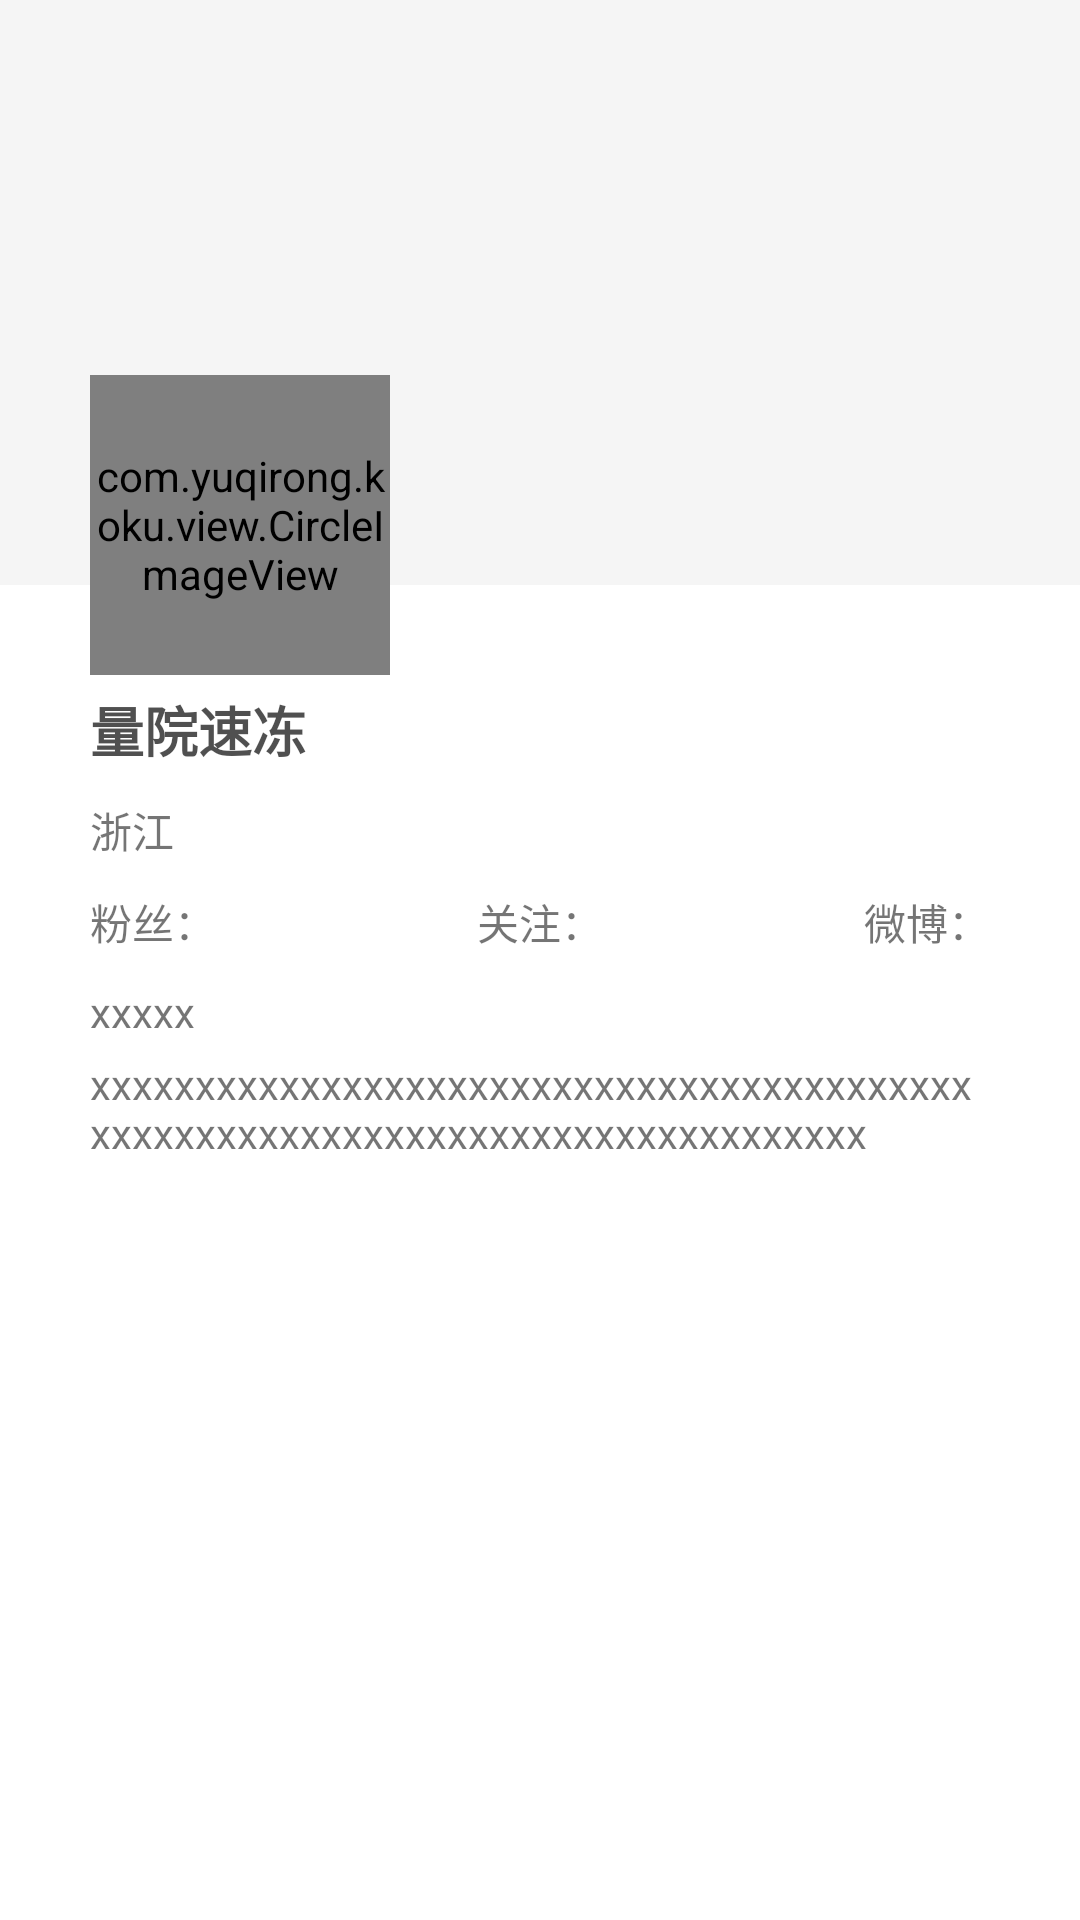

Write the Android layout XML for this screen, with the resource values it uses.
<!-- AndroidManifest.xml: activity theme AppTheme.Transparent -->
<!-- res/layout/activity_user_details.xml -->
<?xml version="1.0" encoding="utf-8"?>
<android.support.design.widget.CoordinatorLayout xmlns:android="http://schemas.android.com/apk/res/android"
    xmlns:app="http://schemas.android.com/apk/res-auto"
    android:layout_width="match_parent"
    android:layout_height="match_parent">

    <include layout="@layout/layout_parallax_toolbar" />

    <android.support.v4.view.ViewPager
        android:id="@+id/mViewPager"
        android:layout_width="match_parent"
        android:layout_height="match_parent"
        app:layout_behavior="@string/appbar_scrolling_view_behavior" />

</android.support.design.widget.CoordinatorLayout>
<!-- res/layout/layout_parallax_toolbar.xml (included above) -->
<?xml version="1.0" encoding="utf-8"?>
<android.support.design.widget.AppBarLayout xmlns:android="http://schemas.android.com/apk/res/android"
    xmlns:app="http://schemas.android.com/apk/res-auto"
    xmlns:tools="http://schemas.android.com/tools"
    android:layout_width="match_parent"
    android:layout_height="wrap_content">

    <android.support.design.widget.CollapsingToolbarLayout
        android:id="@+id/mCollapsingToolbarLayout"
        android:layout_width="match_parent"
        android:layout_height="match_parent"
        app:contentScrim="?attr/colorPrimary"
        app:expandedTitleMarginEnd="64dp"
        app:expandedTitleMarginStart="48dp"
        app:layout_scrollFlags="scroll|exitUntilCollapsed">

        <ImageView
            android:id="@+id/iv_cover"
            android:layout_width="match_parent"
            android:layout_height="195dp"
            android:layout_alignParentTop="true"
            android:scaleType="centerCrop"
            android:src="@drawable/header_bg"
            app:layout_collapseMode="parallax"
            app:layout_collapseParallaxMultiplier="0.7" />

        <RelativeLayout
            android:layout_width="match_parent"
            android:layout_height="wrap_content"
            android:layout_marginTop="195dp"
            android:background="@android:color/white"
            android:paddingBottom="10dp"
            android:paddingLeft="30dp"
            android:paddingRight="30dp"
            android:paddingTop="10dp">

            <TextView
                android:id="@+id/tv_screen_name"
                android:layout_width="wrap_content"
                android:layout_height="wrap_content"
                android:layout_marginTop="25dp"
                android:textColor="#bb111111"
                android:textSize="18sp"
                android:textStyle="bold"
                tools:text="量院速冻" />

            <TextView
                android:id="@+id/tv_location"
                android:layout_width="wrap_content"
                android:layout_height="wrap_content"
                android:layout_below="@+id/tv_screen_name"
                android:layout_marginTop="10dp"
                tools:text="浙江" />


            <TextView
                android:id="@+id/tv_follower_num"
                android:layout_width="wrap_content"
                android:layout_height="wrap_content"
                android:layout_below="@+id/tv_location"
                android:layout_marginBottom="10dp"
                android:layout_marginTop="10dp"
                android:text="@string/follower"
                tools:text="粉丝：20525" />

            <TextView
                android:id="@+id/tv_follow_num"
                android:layout_width="wrap_content"
                android:layout_height="wrap_content"
                android:layout_below="@+id/tv_location"
                android:layout_centerHorizontal="true"
                android:layout_marginTop="10dp"
                android:text="@string/follow"
                tools:text="关注：20525" />

            <TextView
                android:id="@+id/tv_weibo_num"
                android:layout_width="wrap_content"
                android:layout_height="wrap_content"
                android:layout_alignParentRight="true"
                android:layout_below="@+id/tv_location"
                android:layout_marginTop="10dp"
                android:text="@string/weibo"
                tools:text="微博：20525" />

            <TextView
                android:id="@+id/tv_verified_reason"
                android:layout_width="match_parent"
                android:layout_height="wrap_content"
                android:layout_below="@+id/tv_follower_num"
                android:layout_marginBottom="5dp"
                tools:text="xxxxx" />

            <TextView
                android:id="@+id/tv_description"
                android:layout_width="match_parent"
                android:layout_height="wrap_content"
                android:layout_below="@+id/tv_verified_reason"
                tools:text="xxxxxxxxxxxxxxxxxxxxxxxxxxxxxxxxxxxxxxxxxxxxxxxxxxxxxxxxxxxxxxxxxxxxxxxxxxxxxxx" />
        </RelativeLayout>

        <com.yuqirong.koku.view.CircleImageView
            android:id="@+id/civ_avatar"
            android:layout_width="100dp"
            android:layout_height="100dp"
            android:layout_marginTop="125dp"
            android:layout_marginLeft="30dp"
            android:src="@drawable/img_empty_avatar" />

        <android.support.v7.widget.Toolbar
            android:id="@+id/mToolbar"
            android:layout_width="match_parent"
            android:layout_height="?attr/actionBarSize"
            android:popupTheme="@style/ThemeOverlay.AppCompat.Light"
            app:layout_collapseMode="pin"
            app:theme="@style/UserDetailsToolBarTheme" />

    </android.support.design.widget.CollapsingToolbarLayout>

    <android.support.design.widget.TabLayout
        android:id="@+id/mTabLayout"
        android:layout_width="match_parent"
        android:layout_height="wrap_content"
        android:background="@android:color/background_light" />

</android.support.design.widget.AppBarLayout>
<!-- resources referenced by this layout -->
<resources>
  <!-- drawable img_empty_avatar: png bitmap (drawable-hdpi, 1595 bytes) -->
  <string name="follow">关注：</string>
  <string name="follower">粉丝：</string>
  <string name="weibo">微博：</string>
  <style name="UserDetailsToolBarTheme" parent="ThemeOverlay.AppCompat.Dark.ActionBar">
          
          <item name="colorControlNormal">@android:color/white</item>
          
          <item name="colorPrimary">@color/Indigo_colorPrimary</item>
      </style>
  <style name="AppTheme.Transparent">
          <item name="android:windowIsTranslucent">true</item>
          <item name="android:windowBackground">@android:color/transparent</item>
          <item name="android:screenOrientation">portrait</item>
      </style>
  <color name="Indigo_colorPrimary">#3f51b5</color>
</resources>
